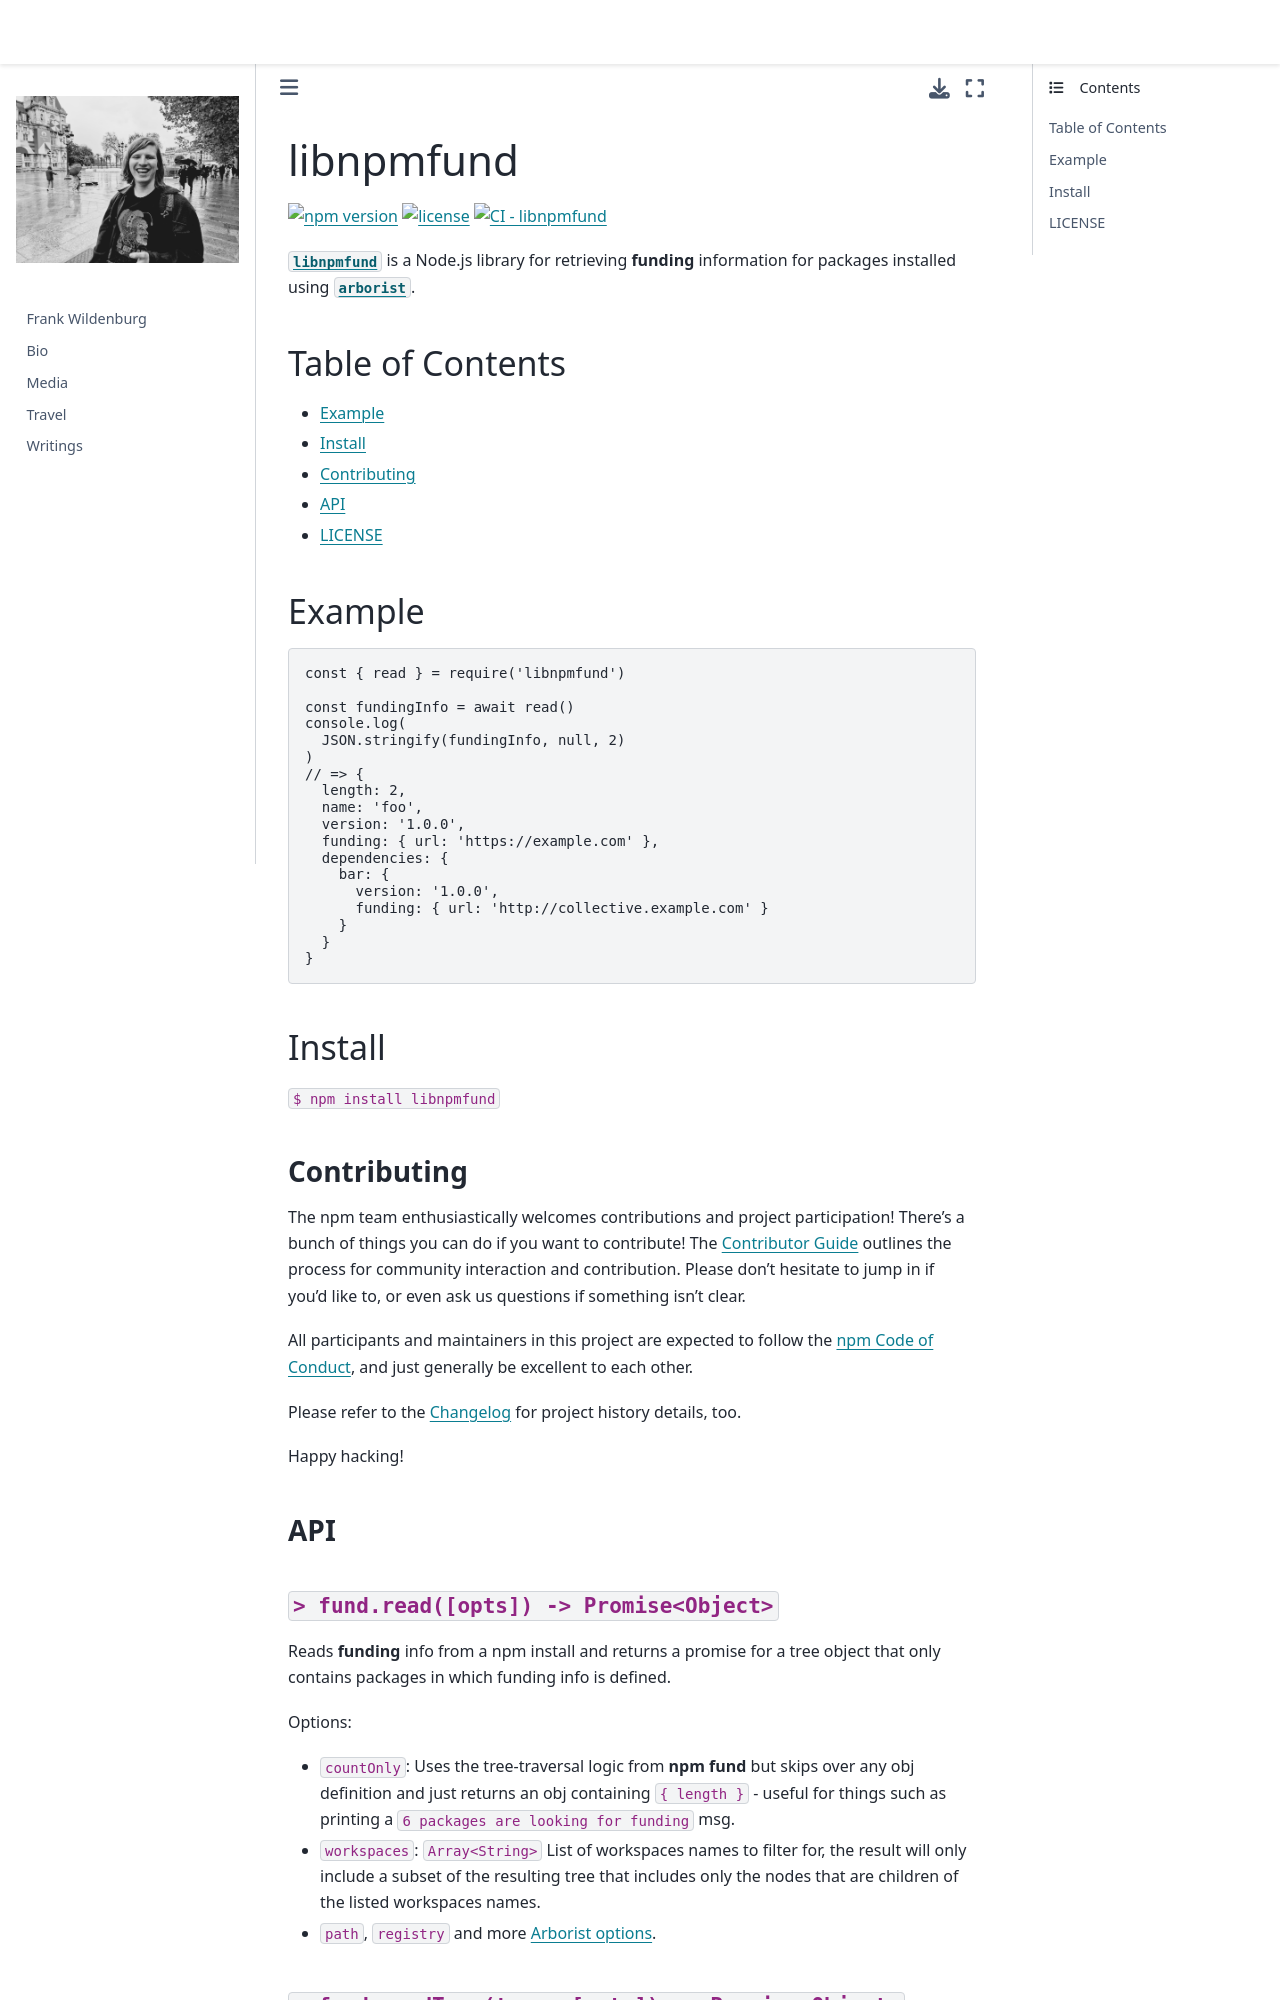

repository: frank-wildenburg/frank-wildenburg.github.io · page: node_modules/npm/node_modules/libnpmfund/README.html · generator: jekyll

# libnpmfund

[![npm version](https://img.shields.io/npm/v/libnpmfund.svg)](https://npm.im/libnpmfund)
[![license](https://img.shields.io/npm/l/libnpmfund.svg)](https://npm.im/libnpmfund)
[![CI - libnpmfund](https://github.com/npm/cli/actions/workflows/ci-libnpmfund.yml/badge.svg)](https://github.com/npm/cli/actions/workflows/ci-libnpmfund.yml)

[`libnpmfund`](https://github.com/npm/libnpmfund) is a Node.js library for
retrieving **funding** information for packages installed using
[`arborist`](https://github.com/npm/arborist).

## Table of Contents

* [Example](#example)
* [Install](#install)
* [Contributing](#contributing)
* [API](#api)
* [LICENSE](#license)

## Example

```js
const { read } = require('libnpmfund')

const fundingInfo = await read()
console.log(
  JSON.stringify(fundingInfo, null, 2)
)
// => {
  length: 2,
  name: 'foo',
  version: '1.0.0',
  funding: { url: 'https://example.com' },
  dependencies: {
    bar: {
      version: '1.0.0',
      funding: { url: 'http://collective.example.com' }
    }
  }
}
```

## Install

`$ npm install libnpmfund`

### Contributing

The npm team enthusiastically welcomes contributions and project participation!
There's a bunch of things you can do if you want to contribute! The
[Contributor Guide](https://github.com/npm/cli/blob/latest/CONTRIBUTING.md)
outlines the process for community interaction and contribution. Please don't
hesitate to jump in if you'd like to, or even ask us questions if something
isn't clear.

All participants and maintainers in this project are expected to follow the
[npm Code of Conduct](https://www.npmjs.com/policies/conduct), and just
generally be excellent to each other.

Please refer to the [Changelog](CHANGELOG.md) for project history details, too.

Happy hacking!

### API
